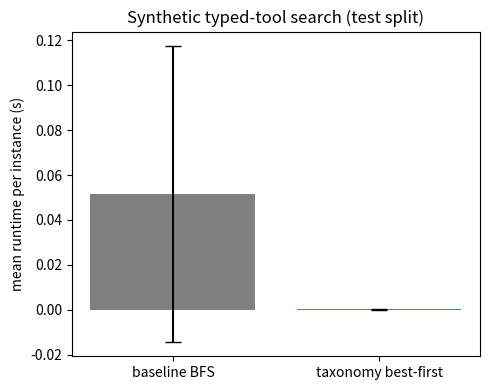

Reproduce this figure in Python.
"""Taxonomy-guided best-first type-state search vs. breadth-first type-state search
on a synthetic, seeded typed-tool domain (pizza-like scale). CPU only, deterministic."""
import heapq, json, os, sys, time
import numpy as np
import matplotlib
matplotlib.use("Agg")
import matplotlib.pyplot as plt

SEED = 42
N_TYPES, N_TOOLS, N_INST, MAX_LEN = 30, 60, 60, 15   # pizza-like size; L = max workflow length
BUDGET = 2.0            # per-instance wall-clock budget (s), identical for both methods
TEST_FRAC = 0.3
INF = 10**9
rng = np.random.default_rng(SEED)

# 1. Taxonomy: random tree over types 0..N-1 (type 0 = root "Any"); parent[i] < i
PARENT = [-1] + [int(rng.integers(0, i)) for i in range(1, N_TYPES)]
def _anc(t):  # type t plus all of its ancestors
    out = set()
    while t != -1:
        out.add(t); t = PARENT[t]
    return frozenset(out)
ANC = [_anc(t) for t in range(N_TYPES)]

# 2. Tools as (input type, output type); outputs are never the root
TOOLS = [(int(rng.integers(0, N_TYPES)), int(rng.integers(1, N_TYPES))) for _ in range(N_TOOLS)]
# A state = set of held types, closed under ancestors (holding a leaf implies its supertypes).
# A tool is applicable iff its input type is in the state; applying it adds its output's ancestors.

def bfs_search(start, goal, deadline):
    """Baseline: breadth-first search over type-states, no pruning. True/False, None on timeout."""
    s0 = ANC[start]
    if goal in s0:
        return True
    seen, frontier = {s0}, [s0]
    for _ in range(MAX_LEN):
        nxt = []
        for s in frontier:
            if time.perf_counter() > deadline:
                return None
            for i, o in TOOLS:
                if i not in s:
                    continue
                ns = s | ANC[o]
                if ns in seen:
                    continue
                if goal in ns:
                    return True
                seen.add(ns); nxt.append(ns)
        frontier = nxt
        if not frontier:
            break
    return False

def taxonomy_prune(start, goal):
    """Taxonomy-based relaxed reachability. Forward: types obtainable from start.
    Backward: types needed to reach goal. Keep only tools that are applicable in the
    forward relaxation and whose outputs can provide a needed type (sound pruning)."""
    F = set(ANC[start]); changed = True
    while changed:
        changed = False
        for i, o in TOOLS:
            if i in F and not ANC[o] <= F:
                F |= ANC[o]; changed = True
    N = {goal}; changed = True
    while changed:
        changed = False
        for i, o in TOOLS:
            if ANC[o] & N and i not in N:
                N.add(i); changed = True
    return [(i, o) for i, o in TOOLS if i in F and ANC[o] & N]

def distance_estimate(tools, goal):
    """d[x] = relaxed number of tool applications needed to reach goal from a held type x."""
    d = [INF] * N_TYPES
    for x in range(N_TYPES):
        if goal in ANC[x]:
            d[x] = 0
    changed = True
    while changed:  # Bellman-Ford style relaxation over the pruned tool set
        changed = False
        for i, o in tools:
            best = min(d[y] for y in ANC[o]) + 1
            for x in range(N_TYPES):
                if i in ANC[x] and best < d[x]:
                    d[x] = best; changed = True
    return d

def taxonomy_search(start, goal, deadline):
    """Improved: prune with taxonomy reachability, then best-first search ordered by g + h.
    Complete within MAX_LEN, so the yes/no answer matches the baseline."""
    s0 = ANC[start]
    if goal in s0:
        return True
    tools = taxonomy_prune(start, goal)
    d = distance_estimate(tools, goal)
    h = lambda s: min(d[x] for x in s)
    best = {s0: 0}
    heap, cnt = [(h(s0), 0, 0, s0)], 1  # (priority, depth, unique tiebreak, state)
    while heap:
        _, g, _, s = heapq.heappop(heap)
        if best.get(s, INF) < g or g >= MAX_LEN:
            continue
        if time.perf_counter() > deadline:
            return None
        for i, o in tools:
            if i not in s:
                continue
            ns = s | ANC[o]
            if ns == s:
                continue
            if goal in ns:
                return True
            if g + 1 < best.get(ns, INF):
                best[ns] = g + 1
                heapq.heappush(heap, (g + 1 + h(ns), g + 1, cnt, ns)); cnt += 1
    return False

def run(method, instances):
    """Run one method on all instances; runtime capped at budget; None = unsolved in budget."""
    times, res = [], []
    for start, goal in instances:
        t0 = time.perf_counter()
        r = method(start, goal, t0 + BUDGET)
        times.append(min(time.perf_counter() - t0, BUDGET)); res.append(r)
    return np.array(times), res

def main():
    # Instances: seeded start/goal pairs; 30% held out as the test set (nothing is tuned).
    pairs = [(int(rng.integers(1, N_TYPES)), int(rng.integers(1, N_TYPES))) for _ in range(N_INST)]
    perm = rng.permutation(N_INST)
    n_test = int(round(TEST_FRAC * N_INST))
    test = [pairs[k] for k in sorted(perm[:n_test])]
    print(f"types={N_TYPES} tools={N_TOOLS} instances={N_INST} "
          f"train={N_INST - n_test} test={n_test} L={MAX_LEN} budget={BUDGET}s")

    print("Running baseline (breadth-first type-state search)...")
    tb, rb = run(bfs_search, test)
    print("Running improved (taxonomy-pruned best-first search)...")
    ti, ri = run(taxonomy_search, test)

    both = [(a, b) for a, b in zip(rb, ri) if a is not None and b is not None]
    n_agree = sum(a == b for a, b in both)
    if n_agree != len(both):
        print("ERROR: methods disagree on yes/no validity"); sys.exit(1)
    if not both:
        print("ERROR: no instance solved by both methods"); sys.exit(1)

    metrics = {
        "baseline_score": float(tb.mean()),
        "improved_score": float(ti.mean()),
        "improvement": float(tb.mean() - ti.mean()),
        "baseline_runtime_std": float(tb.std()),
        "improved_runtime_std": float(ti.std()),
        "baseline_solved_frac": float(np.mean([r is not None for r in rb])),
        "improved_solved_frac": float(np.mean([r is not None for r in ri])),
        "n_test": n_test,
        "n_compared": len(both),
        "n_agree": n_agree,
        "n_valid_chains_found": int(sum(r is True for r in ri)),
    }
    print(json.dumps(metrics, indent=2))

    os.makedirs("figures", exist_ok=True)
    fig, ax = plt.subplots(figsize=(5, 4))
    ax.bar(["baseline BFS", "taxonomy best-first"], [tb.mean(), ti.mean()],
           yerr=[tb.std(), ti.std()], capsize=6, color=["gray", "steelblue"])
    ax.set_ylabel("mean runtime per instance (s)")
    ax.set_title("Synthetic typed-tool search (test split)")
    fig.tight_layout(); fig.savefig("figures/runtime_bar.png", dpi=120); plt.close(fig)

    results = {
        "question": "Can a taxonomy-guided search with backward type pruning find valid analysis "
                    "workflows faster and with less runtime variance than a standard breadth-first "
                    "type-state search on a synthetic typed-tool domain?",
        "method": "Seeded synthetic taxonomy and tool library; per instance, search for a tool chain "
                  "of length <= 15 from start type to goal type; compare runtime, solved fraction "
                  "and runtime std under a fixed per-instance budget; verify identical yes/no answers.",
        "dataset": {
            "name": "synthetic typed-tool domain (seeded numpy, pizza-like scale)",
            "source_url": "none (generated in analysis.py)",
            "n_rows": N_INST,
            "n_train": N_INST - n_test,
            "n_test": n_test,
            "same_as_paper": False,
            "baseline_is_papers_method": False,
        },
        "metric_name": "mean wall-clock runtime per instance (s)",
        "higher_is_better": False,
        "baseline": "Breadth-first forward search over type-states (sets of held types closed under "
                    "the taxonomy), no pruning, depth limit 15.",
        "improved": "Same search domain, but first propagates taxonomy-based forward and backward type "
                    "reachability to prune tools that cannot contribute to the goal, then runs best-first "
                    "search ordered by an estimated distance-to-goal.",
        "metrics": metrics,
        "notes": "Synthetic domain, not the paper's pizza data; not the paper's ASP/Clingo or APE system. "
                 "Both methods are deterministic, so seeds 42-44 repetition is not needed. "
                 "Nothing is tuned; the train split is reserved and unused, and all metrics are on the test split. "
                 "Runtimes are capped at the per-instance budget and depend on the machine. "
                 "Unsolved-in-budget instances are excluded from the yes/no agreement check. "
                 "The distance heuristic is not admissible; it only orders the search.",
    }
    with open("results.json", "w", encoding="utf-8") as f:
        json.dump(results, f, indent=2)
    print("Wrote results.json and figures/runtime_bar.png")

if __name__ == "__main__":
    main()
